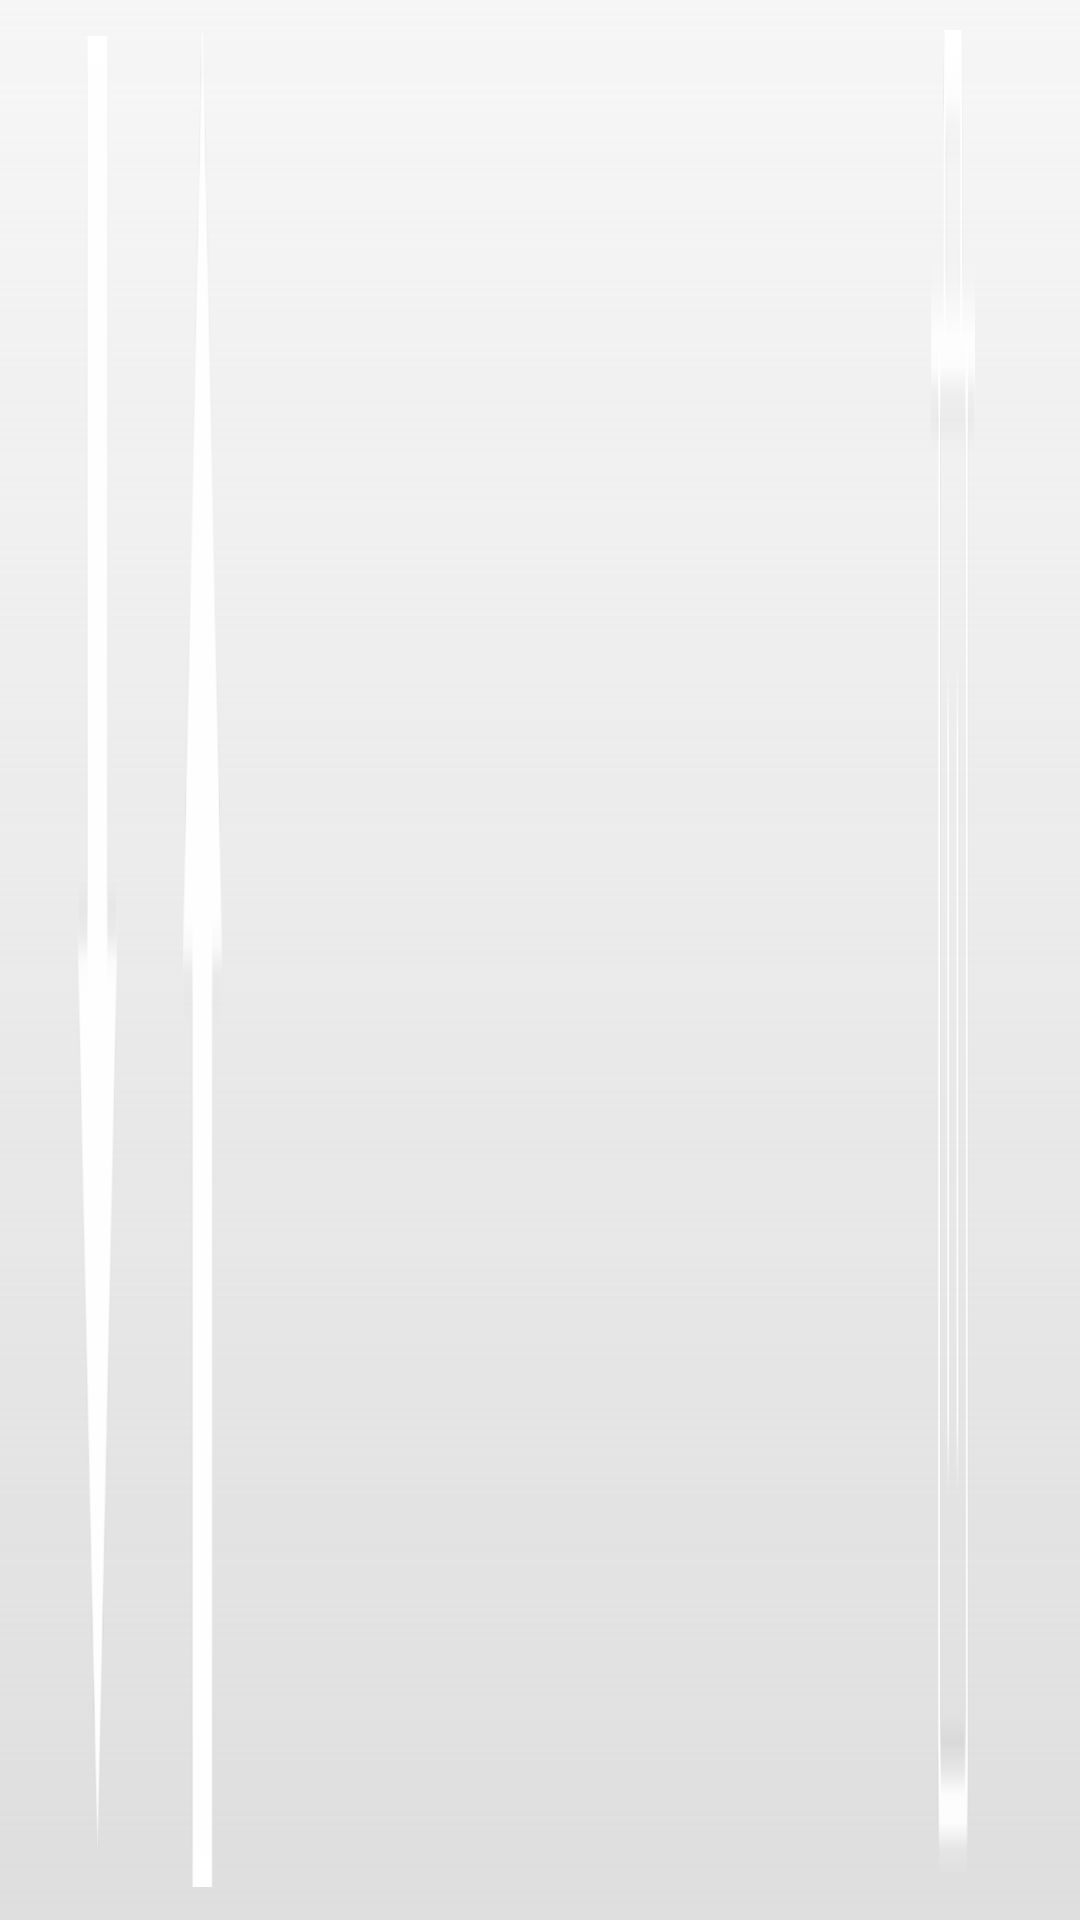

Write the Android layout XML for this screen, with the resource values it uses.
<!-- AndroidManifest.xml: application theme AppTheme -->
<!-- res/layout/default_dark_item_bottom.xml -->
<?xml version="1.0" encoding="utf-8"?>
<LinearLayout xmlns:android="http://schemas.android.com/apk/res/android"
              android:layout_width="match_parent"
              android:layout_height="@dimen/dimen_35_dp"
              android:orientation="horizontal"
              android:background="@drawable/img_item_bottom_bg"
              android:paddingLeft="@dimen/dimen_15_dp"
    >


    <ImageButton
        android:id="@+id/down_img"
        android:layout_width="@dimen/dimen_35_dp"
        android:layout_height="match_parent"
        android:scaleType="fitXY"
        android:background="@null"
        android:src="@drawable/down02"
        android:layout_marginTop="1dp"
        android:padding="@dimen/default_ing_padding"
        />

    <ImageButton
        android:id="@+id/up_img"
        android:layout_width="@dimen/dimen_35_dp"
        android:layout_height="match_parent"
        android:background="@null"
        android:scaleType="fitXY"
        android:src="@drawable/up02"
        android:padding="@dimen/default_ing_padding"
        />

    <View
        android:layout_width="0dp"
        android:layout_height="match_parent"
        android:layout_weight="1"
        />

    <ImageButton
        android:id="@+id/delect_img"
        android:layout_width="@dimen/dimen_50_dp"
        android:layout_height="match_parent"
        android:layout_marginRight="@dimen/dimen_15_dp"
        android:background="@null"
        android:scaleType="fitXY"
        android:src="@drawable/delete_light"
        android:paddingTop="@dimen/dimen_10_dp"
        android:paddingBottom="@dimen/dimen_10_dp"
        android:paddingRight="@dimen/dimen_20_dp"
        android:paddingLeft="@dimen/dimen_15_dp"
        />

</LinearLayout>
<!-- resources referenced by this layout -->
<resources>
  <dimen name="default_ing_padding">11dp</dimen>
  <dimen name="dimen_10_dp">10dp</dimen>
  <dimen name="dimen_15_dp">15dp</dimen>
  <dimen name="dimen_20_dp">20dp</dimen>
  <dimen name="dimen_35_dp">35dp</dimen>
  <dimen name="dimen_50_dp">50dp</dimen>
  <!-- drawable delete_light: png bitmap (drawable-hdpi, 590 bytes) -->
  <!-- drawable down02: png bitmap (drawable-hdpi, 506 bytes) -->
  <!-- drawable img_item_bottom_bg (drawable) -->
  <shape xmlns:android="http://schemas.android.com/apk/res/android" >
  
      <gradient
          android:angle="270"
          android:centerX="0.5"
          android:centerY="0.5"
          android:endColor="@color/font_color04"
          android:startColor="#20dedede"
          android:type="linear" />
  
  </shape>
  <!-- drawable up02: png bitmap (drawable-hdpi, 503 bytes) -->
  <style name="AppTheme" parent="Theme.AppCompat.Light.NoActionBar">
          
          <item name="colorPrimary">@color/colorPrimary</item>
          <item name="colorPrimaryDark">@color/colorPrimaryDark</item>
          <item name="colorAccent">@color/colorAccent</item>
          <item name="android:windowNoTitle">true</item>
      </style>
  <color name="font_color04">#dedede</color>
  <color name="colorPrimary">#00B6E7</color>
  <color name="colorPrimaryDark">#00b0df</color>
  <color name="colorAccent">#838383</color>
</resources>
